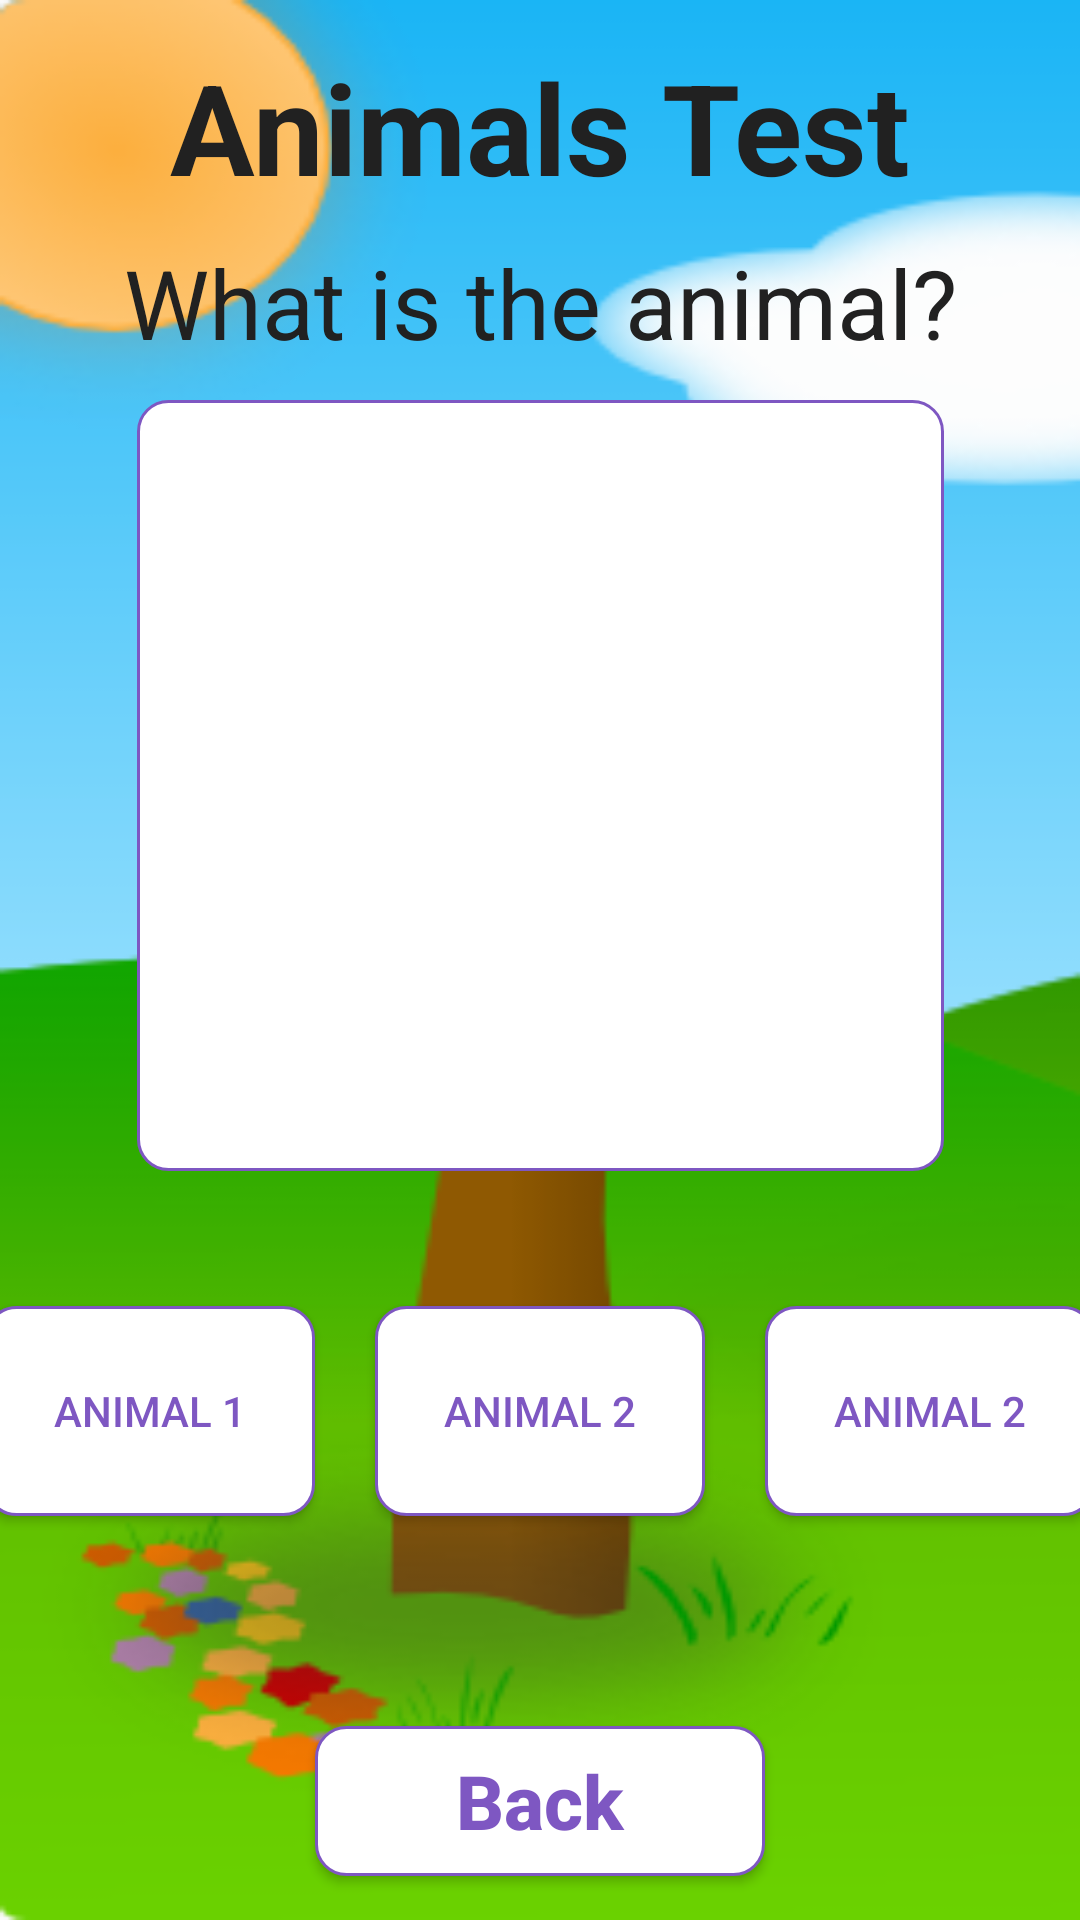

Android layout source for this screen:
<!-- AndroidManifest.xml: application theme AppTheme -->
<!-- res/layout/activity_colour_test.xml -->
<?xml version="1.0" encoding="utf-8"?>
<androidx.constraintlayout.widget.ConstraintLayout xmlns:android="http://schemas.android.com/apk/res/android"
    xmlns:app="http://schemas.android.com/apk/res-auto"
    xmlns:tools="http://schemas.android.com/tools"
    android:layout_width="match_parent"
    android:layout_height="match_parent"
    android:background="@drawable/bg3"
    tools:context=".colourTest">

    <TextView
        android:id="@+id/textView5"
        android:layout_width="wrap_content"
        android:layout_height="wrap_content"
        android:layout_gravity="center_horizontal"
        android:layout_marginTop="14dp"
        android:layout_marginBottom="63dp"
        android:text="Animals Test"
        android:textColor="@color/Black"
        android:textSize="42dp"
        android:textStyle="bold"
        app:layout_constraintBottom_toTopOf="@+id/imgQuestion"
        app:layout_constraintEnd_toEndOf="parent"
        app:layout_constraintStart_toStartOf="parent"
        app:layout_constraintTop_toTopOf="parent" />

    <TextView
        android:id="@+id/tv_info"
        android:layout_width="wrap_content"
        android:layout_height="wrap_content"
        android:layout_alignParentTop="true"
        android:layout_centerHorizontal="true"
        android:layout_marginTop="20dp"
        android:text="What is the animal?"
        android:textColor="@color/Black"
        android:textSize="32dp"
        app:layout_constraintBottom_toBottomOf="parent"
        app:layout_constraintEnd_toEndOf="parent"
        app:layout_constraintHorizontal_bias="0.5"
        app:layout_constraintStart_toStartOf="parent"
        app:layout_constraintTop_toTopOf="parent"
        app:layout_constraintVertical_bias="0.103" />

    <ImageView
        android:id="@+id/imgQuestion"
        android:layout_width="269dp"
        android:layout_height="257dp"
        android:layout_marginStart="71dp"
        android:layout_marginEnd="71dp"
        android:layout_marginBottom="35dp"
        android:background="@drawable/rounded_button_3"
        android:padding="10dp"
        android:scaleType="centerInside"
        app:layout_constraintBottom_toTopOf="@+id/linLayoutCol"
        app:layout_constraintEnd_toEndOf="parent"
        app:layout_constraintStart_toStartOf="parent"
        app:layout_constraintTop_toBottomOf="@+id/textView5"
        app:srcCompat="@drawable/butterfly" />

    <LinearLayout
        android:layout_width="match_parent"
        android:layout_height="wrap_content"
        android:orientation="horizontal"
        android:id="@+id/linLayoutCol"
        android:gravity="center"
        android:layout_marginBottom="60dp"
        app:layout_constraintBottom_toTopOf="@+id/back"
        app:layout_constraintTop_toBottomOf="@+id/imgQuestion"
        app:layout_constraintStart_toStartOf="parent"
        app:layout_constraintEnd_toEndOf="parent">

        <Button
            android:id="@+id/btnC1"
            android:layout_width="110dp"
            android:layout_height="70dp"
            android:layout_margin="10dp"
            android:background="@drawable/rounded_button_3"
            android:onClick="onFirstColClick"
            android:text="Animal 1"
            android:textColor="@color/DeepPurple"/>

        <Button
            android:id="@+id/btnC2"
            android:layout_width="110dp"
            android:layout_height="70dp"
            android:layout_margin="10dp"
            android:background="@drawable/rounded_button_3"
            android:onClick="onSecondColClick"
            android:text="Animal 2"
            android:textColor="@color/DeepPurple"/>

        <Button
            android:id="@+id/btnC3"
            android:layout_width="110dp"
            android:layout_height="70dp"
            android:layout_margin="10dp"
            android:background="@drawable/rounded_button_3"
            android:onClick="onThirdColClick"
            android:text="Animal 2"
            android:textColor="@color/DeepPurple"/>

    </LinearLayout>

    <Button
        android:id="@+id/back"
        android:layout_width="150dp"
        android:layout_height="50dp"
        android:layout_alignParentRight="true"
        android:layout_marginStart="28dp"
        android:layout_marginEnd="28dp"
        android:layout_marginBottom="15dp"
        android:background="@drawable/rounded_button_3"
        android:onClick="onBackClick"
        android:text="Back"
        android:textAllCaps="false"
        android:textColor="@color/DeepPurple"
        android:textSize="25dp"
        android:textStyle="bold"
        app:layout_constraintBottom_toBottomOf="parent"
        app:layout_constraintEnd_toEndOf="parent"
        app:layout_constraintStart_toStartOf="parent"
        app:layout_constraintTop_toBottomOf="@+id/linLayoutCol" />


</androidx.constraintlayout.widget.ConstraintLayout>
<!-- resources referenced by this layout -->
<resources>
  <color name="Black">#212121</color>
  <color name="DeepPurple">#7e57c2</color>
  <!-- drawable bg3: png bitmap (drawable, 39340 bytes) -->
  <!-- drawable butterfly: png bitmap (drawable, 91077 bytes) -->
  <!-- drawable rounded_button_3 (drawable) -->
  <?xml version="1.0" encoding="utf-8"?>
  <shape
      xmlns:android="http://schemas.android.com/apk/res/android">
  
      <stroke android:width="1dp"
          android:color="@color/DeepPurple"/>
  
      <corners
          android:radius="10dp" />
  
      <padding
          android:left="1dp"
          android:right="1dp"
          android:top="1dp"
          android:bottom="1dp"/>
  
      <solid android:color="#ffffff"/>
  </shape>
  <style name="AppTheme" parent="Theme.AppCompat.Light.DarkActionBar">
          
          <item name="colorPrimary">@color/colorPrimary</item>
          <item name="colorPrimaryDark">@color/colorPrimaryDark</item>
          <item name="colorAccent">@color/colorAccent</item>
      </style>
  <color name="colorPrimary">#6200EE</color>
  <color name="colorPrimaryDark">#3700B3</color>
  <color name="colorAccent">#03DAC5</color>
</resources>
